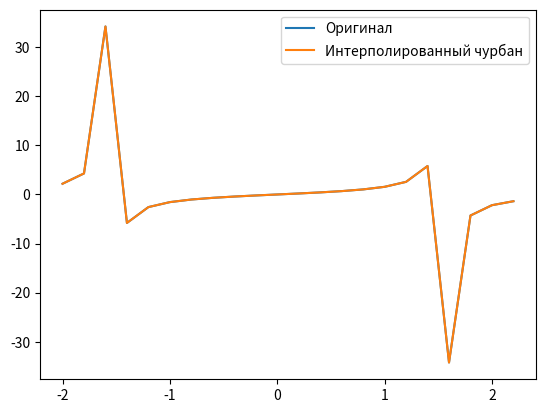

Source code (Python):
import numpy as np
import math

PI = 3.1415926535
H = 17

def xrange(start, stop, step: float):
    if start > stop:
        return xrange(stop, start, step)
    if step == 0:
        return xrange(start, stop, 1e-1)
    if step < 0:
        return xrange(start, stop, -step)
    else:
        out = start - step
        while out < stop:
            out += step
            yield out

def f(x):
    x %= 2*3.141592
    return math.tan(x)



graph = {
    x: f(x) for x in xrange(-2, 2, 0.2)
}

X = np.array(list(graph.keys()))
Y = np.array(list(graph.values()))

assert len(X) == len(Y), "X and Y must have the same length"
x_array = np.array([
    [x**j for j in range(len(X))] for x in X
])
y_array = np.array(Y)

def interpolate(solve, x):
    return sum([solve[i]*x**i for i in range(len(solve))])


def to_desmos_form(solve):
    out = ''
    for i, coef in enumerate(map(str, solve)):
        coef = coef.replace('e-', '*10^{-')
        coef = coef.replace('e+', '*10^{+')
        if '{' in coef: coef += '}'
        coef += '*x^{' + str(i) + '}'
        out += coef + ' '
    return out.strip().replace(' ', '+')

solve = np.linalg.solve(x_array, y_array)

import matplotlib.pyplot as plt
with open("func.txt", "w") as f:
    f.write(to_desmos_form(solve))


interpol = [interpolate(solve, x) for x in graph.keys()]

plt.plot(graph.keys(), graph.values(), label='Оригинал')
plt.plot(graph.keys(), interpol, label='Интерполированный чурбан')
plt.legend()
plt.show()
print("Ошибка:", sum([(interpol[i] - list(graph.values())[i])**2 for i in range(len(graph.keys()))]))
